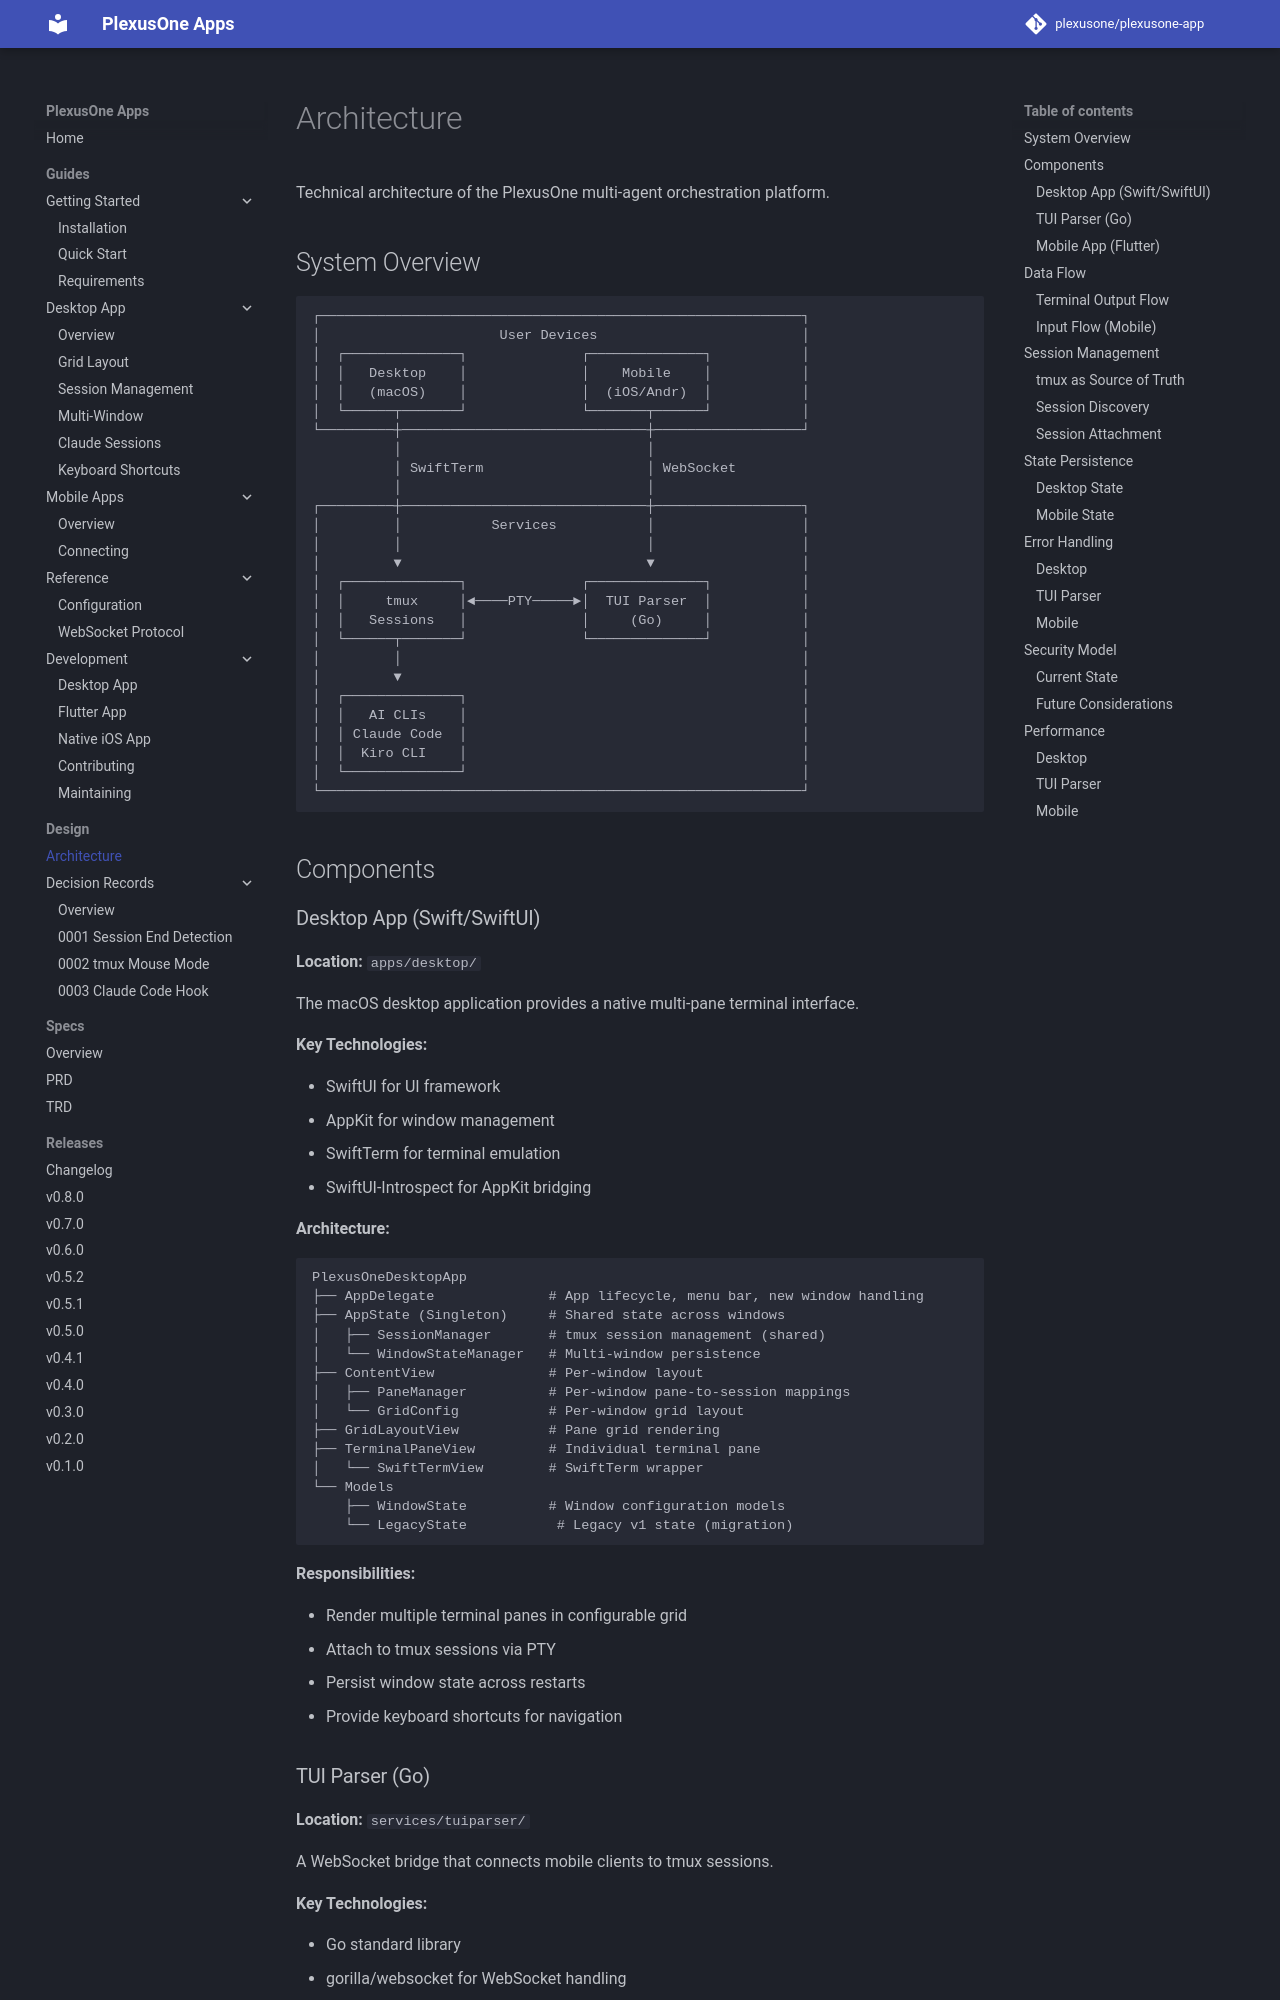

repository: plexusone/plexusone-app · page: design/architecture/overview/index.html · generator: mkdocs

# Architecture

Technical architecture of the PlexusOne multi-agent orchestration platform.

## System Overview

```
┌───────────────────────────────────────────────────────────┐
│                      User Devices                         │
│  ┌──────────────┐              ┌──────────────┐           │
│  │   Desktop    │              │    Mobile    │           │
│  │   (macOS)    │              │  (iOS/Andr)  │           │
│  └──────┬───────┘              └───────┬──────┘           │
└─────────┼──────────────────────────────┼──────────────────┘
          │                              │
          │ SwiftTerm                    │ WebSocket
          │                              │
┌─────────┼──────────────────────────────┼──────────────────┐
│         │           Services           │                  │
│         │                              │                  │
│         ▼                              ▼                  │
│  ┌──────────────┐              ┌──────────────┐           │
│  │     tmux     │◄────PTY─────►│  TUI Parser  │           │
│  │   Sessions   │              │     (Go)     │           │
│  └──────┬───────┘              └──────────────┘           │
│         │                                                 │
│         ▼                                                 │
│  ┌──────────────┐                                         │
│  │   AI CLIs    │                                         │
│  │ Claude Code  │                                         │
│  │  Kiro CLI    │                                         │
│  └──────────────┘                                         │
└───────────────────────────────────────────────────────────┘
```

## Components
